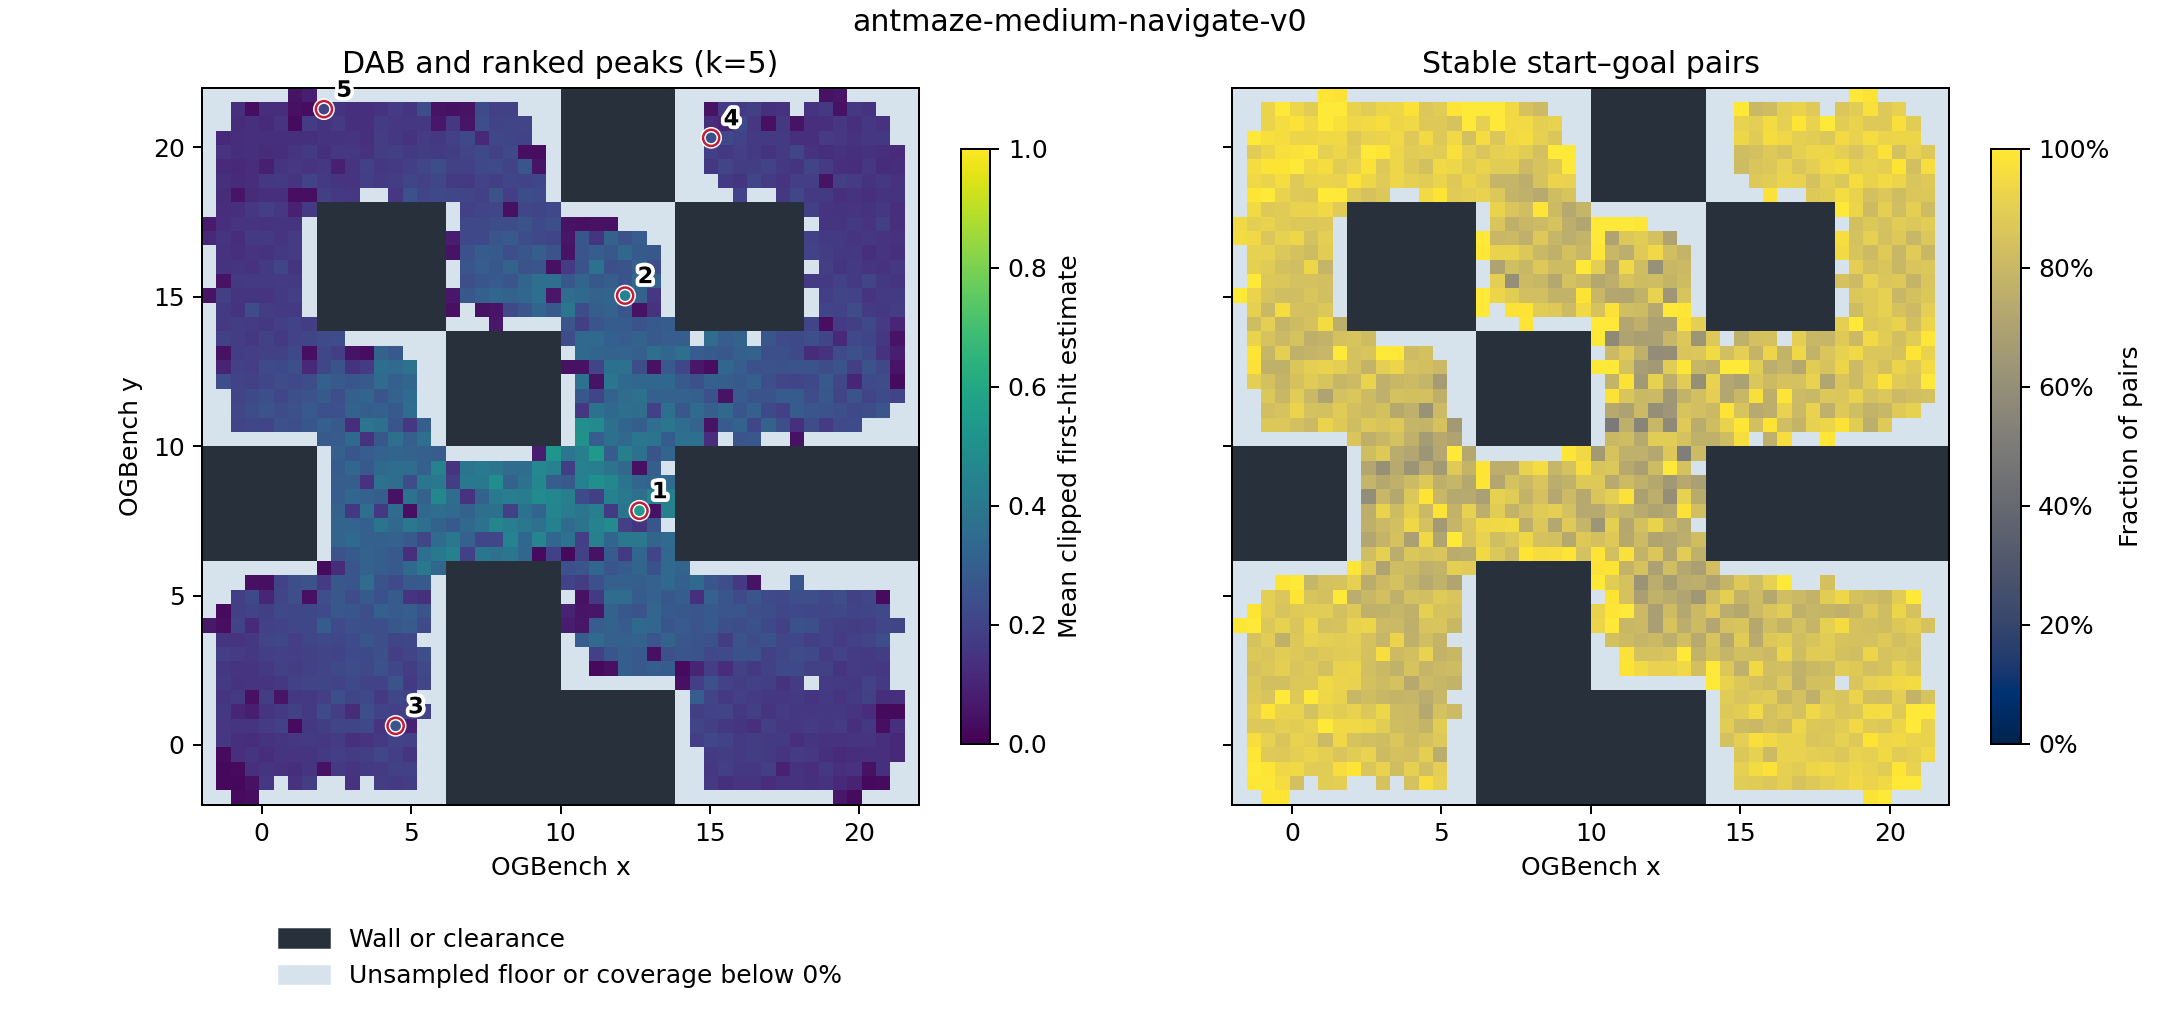

The data file committed next to this chart (first rows):
rank, row, col, x, y, dab, stable_coverage, plausible_coverage
1, 20, 30, 12.64, 7.84, 0.5462, 0.719, 0.2745
2, 35, 29, 12.16, 15.04, 0.4393, 0.913, 0.463
3, 5, 13, 4.48, 0.64, 0.2638, 0.784, 0.311
4, 46, 35, 15.04, 20.32, 0.249, 0.933, 0.2695
5, 48, 8, 2.08, 21.28, 0.2009, 0.917, 0.45
